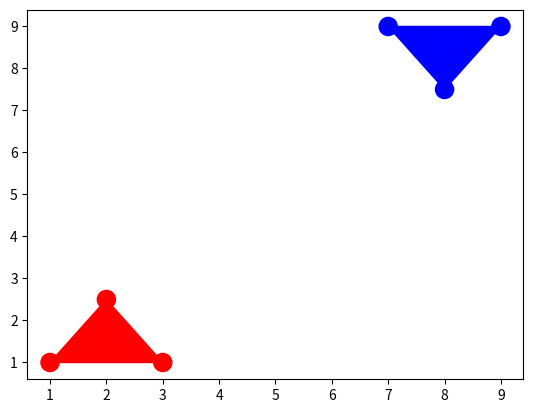

This figure's Python source:
import numpy as np 
import matplotlib.pyplot as plt

X = np.array([[1,1], [2,2.5], [3, 1], [8, 7.5], [7, 9], [9, 9]])
Y = ['red', 'red', 'red', 'blue', 'blue', 'blue']

plt.figure()
plt.scatter(X[:, 0], X[:, 1], s = 170, color = Y[:])

t1 = plt.Polygon(X[:3,:], color=Y[0])
plt.gca().add_patch(t1)

t2 = plt.Polygon(X[3:6,:], color=Y[3])
plt.gca().add_patch(t2)

plt.show()